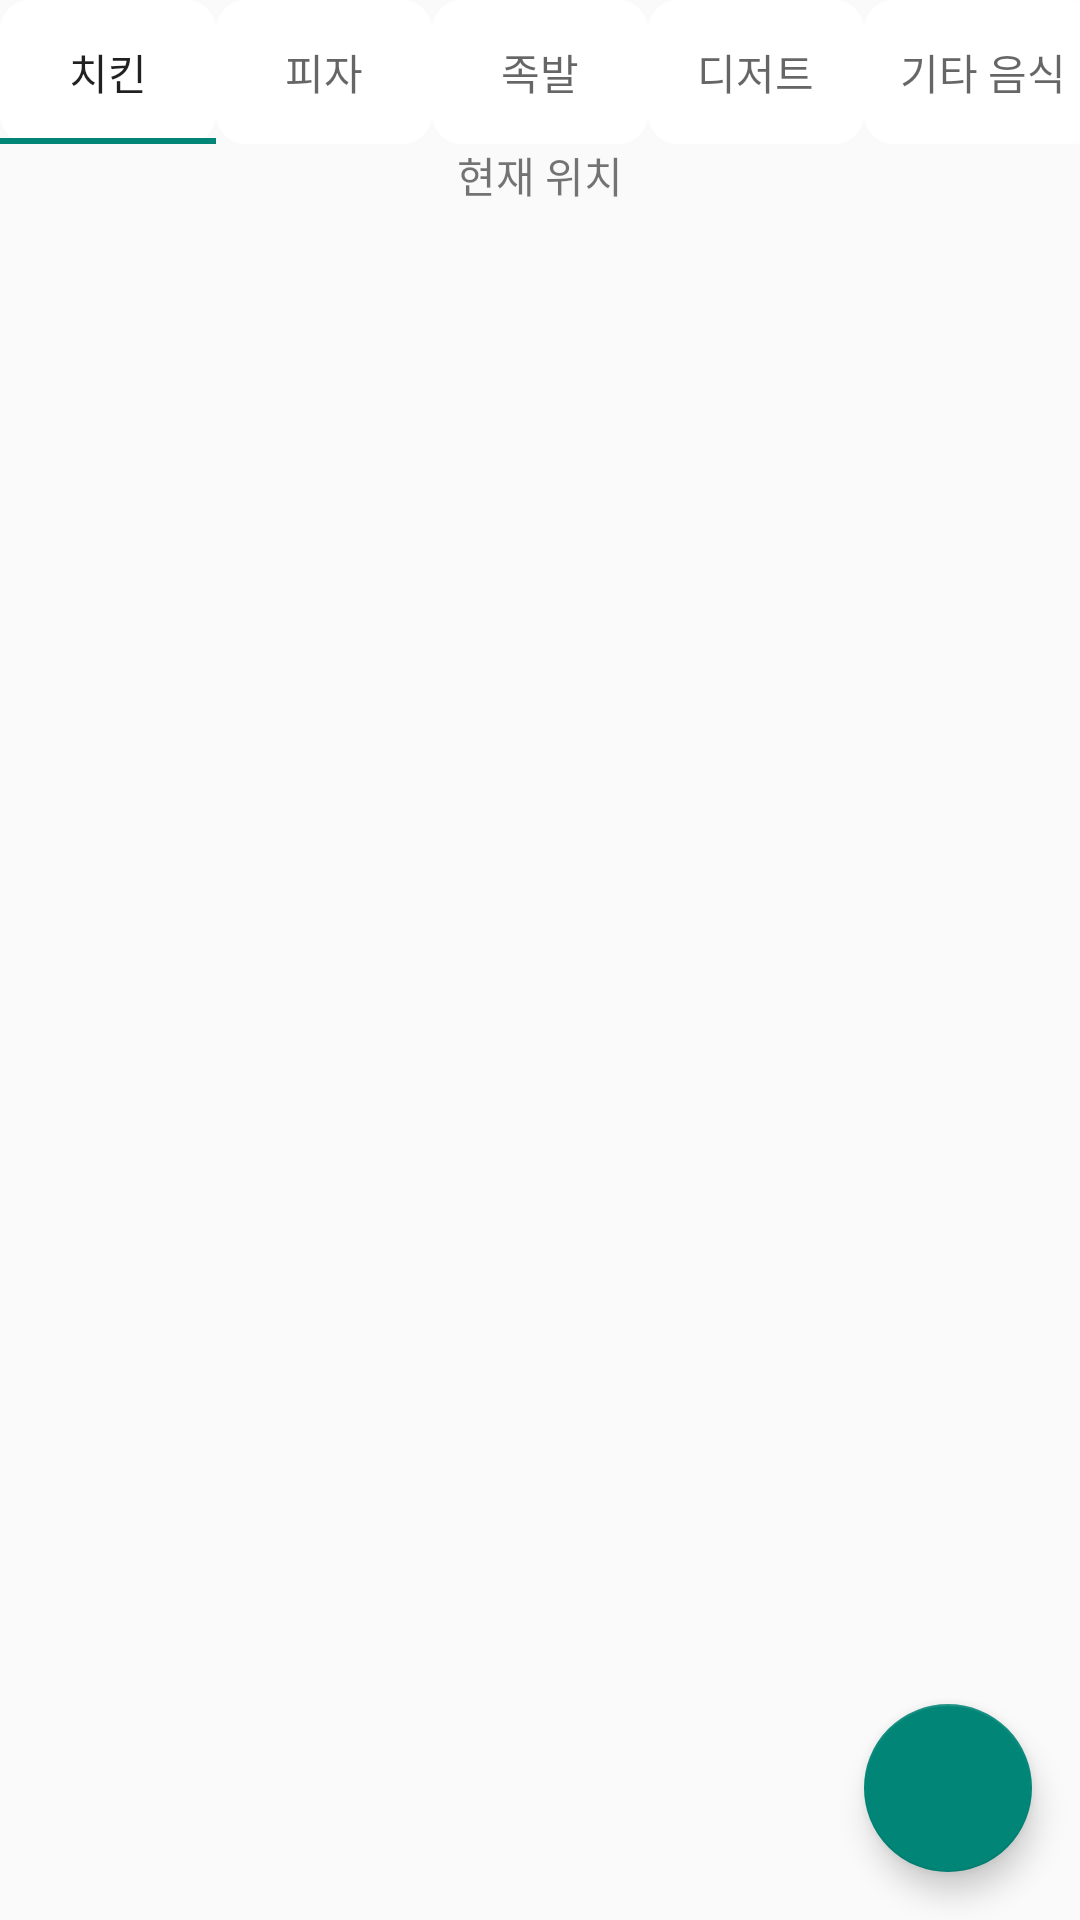

The Android layout XML behind this screen, and the referenced resources:
<!-- AndroidManifest.xml: application theme Theme.GoogleMapTest -->
<!-- res/layout/fragment_list.xml -->
<androidx.drawerlayout.widget.DrawerLayout xmlns:android="http://schemas.android.com/apk/res/android"
    xmlns:app="http://schemas.android.com/apk/res-auto"
    xmlns:tools="http://schemas.android.com/tools"
    android:id="@+id/drawer_layout"
    android:layout_width="match_parent"
    android:layout_height="match_parent">

    <androidx.constraintlayout.widget.ConstraintLayout
        android:layout_width="match_parent"
        android:layout_height="match_parent">

        
        <com.google.android.material.tabs.TabLayout
            android:id="@+id/tabLayout"
            android:layout_width="match_parent"
            android:layout_height="wrap_content"
            app:tabBackground="@drawable/tab_background"
            app:layout_constraintTop_toTopOf="parent"
            app:tabGravity="fill"
            app:tabMode="scrollable">

            
            <com.google.android.material.tabs.TabItem android:text="치킨" />
            <com.google.android.material.tabs.TabItem android:text="피자" />
            <com.google.android.material.tabs.TabItem android:text="족발" />
            <com.google.android.material.tabs.TabItem android:text="디저트" />
            <com.google.android.material.tabs.TabItem android:text="기타 음식" />
            <com.google.android.material.tabs.TabItem android:text="스페셜" />
        </com.google.android.material.tabs.TabLayout>

        
        <TextView
            android:id="@+id/currentLocationTextView"
            android:layout_width="wrap_content"
            android:layout_height="wrap_content"
            android:text="현재 위치"
            app:layout_constraintTop_toBottomOf="@id/tabLayout"
            app:layout_constraintStart_toStartOf="parent"
            app:layout_constraintEnd_toEndOf="parent" />

        
        <FrameLayout
            android:id="@+id/fragment_container"
            android:layout_width="match_parent"
            android:layout_height="0dp"
            app:layout_constraintTop_toBottomOf="@id/currentLocationTextView"
            app:layout_constraintBottom_toBottomOf="parent">

            
            <androidx.recyclerview.widget.RecyclerView
                android:id="@+id/recyclerView"
                android:layout_width="match_parent"
                android:layout_height="match_parent"
                android:scrollbars="vertical"/>
        </FrameLayout>

        
        <com.google.android.material.floatingactionbutton.FloatingActionButton
            android:id="@+id/floatingButton"
            android:layout_width="wrap_content"
            android:layout_height="wrap_content"
            android:layout_margin="16dp"
            android:src="@drawable/ic_plus_24"
            app:layout_constraintBottom_toBottomOf="parent"
            app:layout_constraintEnd_toEndOf="parent"
            android:contentDescription="파티 추가" />
    </androidx.constraintlayout.widget.ConstraintLayout>
</androidx.drawerlayout.widget.DrawerLayout>
<!-- resources referenced by this layout -->
<resources>
  <!-- drawable tab_background (drawable) -->
  <?xml version="1.0" encoding="utf-8"?>
  
  <shape xmlns:android="http://schemas.android.com/apk/res/android">
      <solid android:color="@color/white"/> 
      <corners android:radius="10dp"/> 
  </shape>
  <style name="Theme.GoogleMapTest" parent="Base.Theme.GoogleMapTest" />
  <style name="Base.Theme.GoogleMapTest" parent="Theme.AppCompat.DayNight.NoActionBar">
          
          
          parent="Theme.MaterialComponents.DayNight.NoActionBar"
      </style>
  <!-- not gathered from this repository: default colours our renderer supplied (Android Studio template values) -->
  <color name="white">#FFFFFFFF</color>
</resources>
